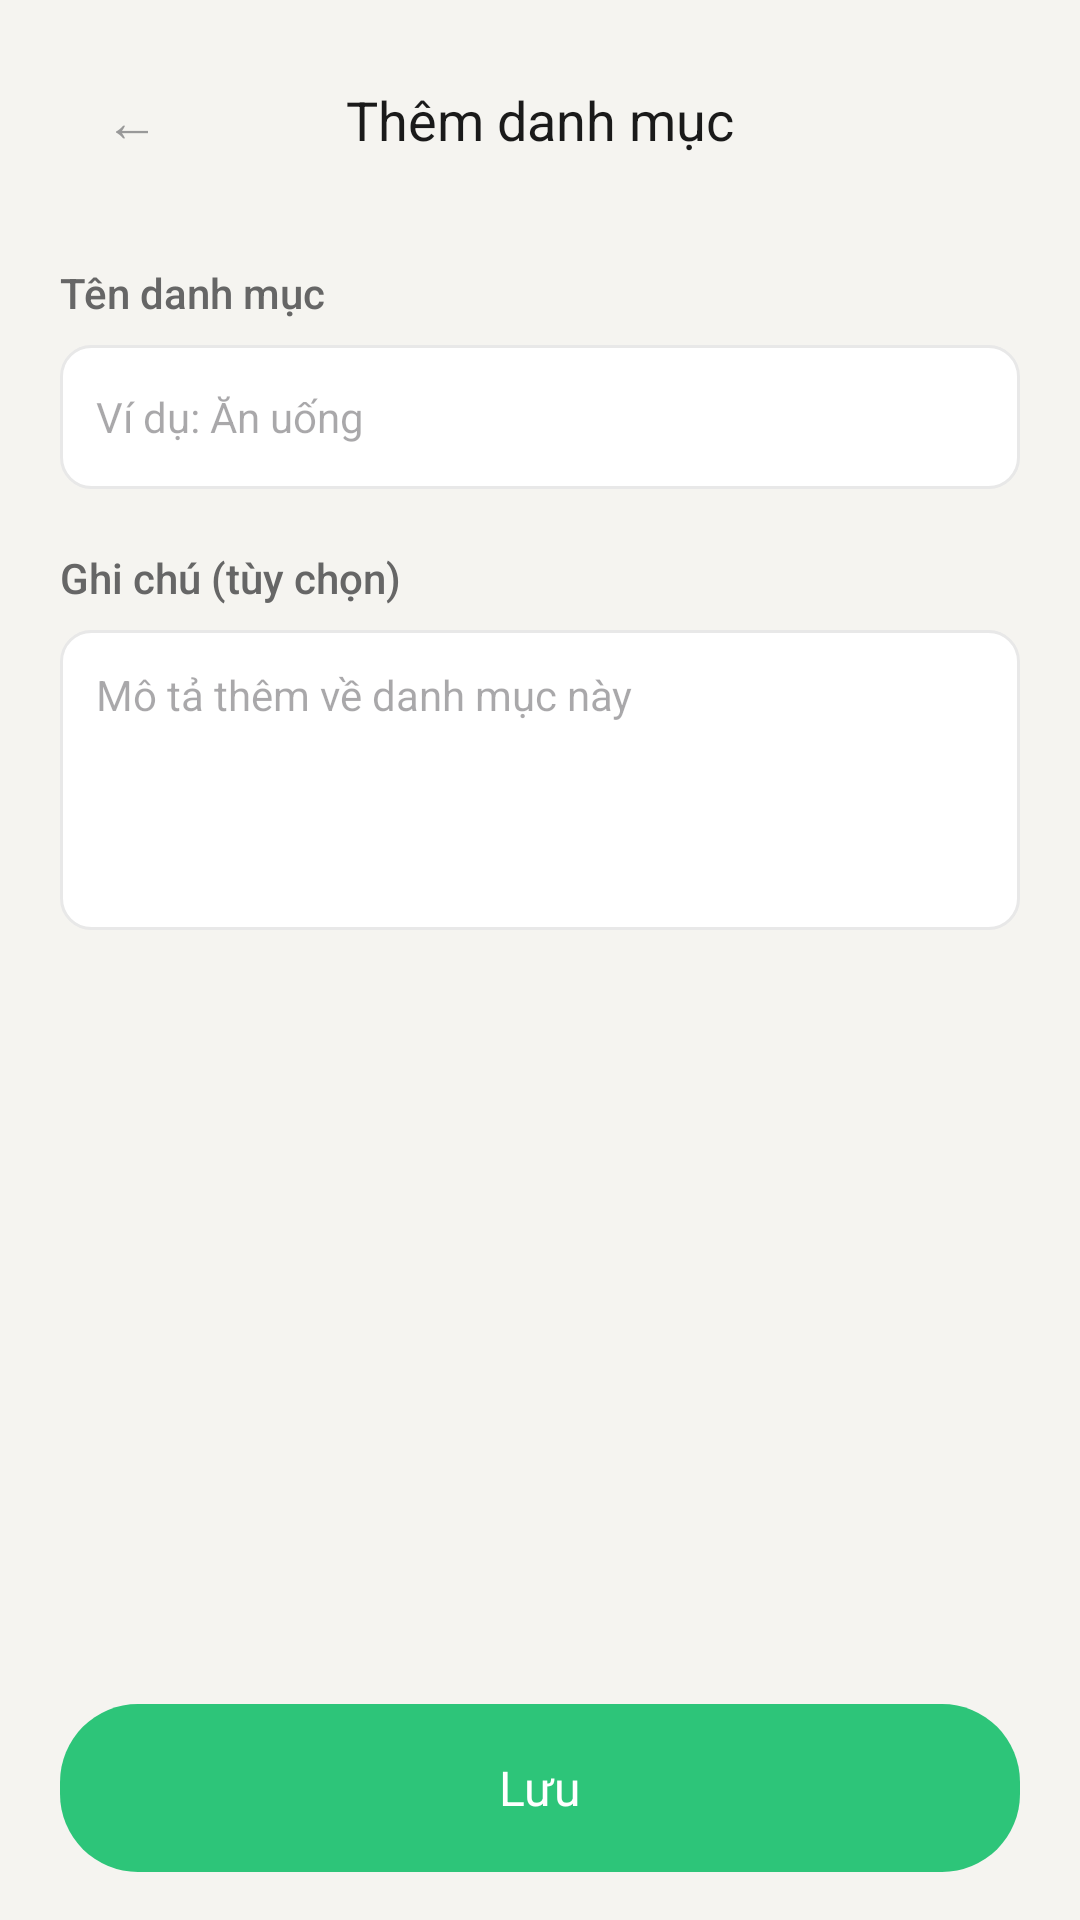

Reconstruct the res/layout file that produces this screen, plus the resources it refers to.
<!-- AndroidManifest.xml: application theme Theme.BudgetTracker -->
<!-- res/layout/activity_add_category.xml -->
<?xml version="1.0" encoding="utf-8"?>
<LinearLayout xmlns:android="http://schemas.android.com/apk/res/android"
    android:id="@+id/main"
    android:layout_width="match_parent"
    android:layout_height="match_parent"
    android:orientation="vertical"
    android:background="#F5F4F0"
    android:paddingStart="20dp"
    android:paddingEnd="20dp"
    android:paddingTop="16dp"
    android:paddingBottom="16dp">

    
    <LinearLayout
        android:layout_width="match_parent"
        android:layout_height="wrap_content"
        android:orientation="horizontal"
        android:gravity="center_vertical"
        android:layout_marginBottom="24dp">

        <TextView
            android:id="@+id/btnBack"
            android:layout_width="48dp"
            android:layout_height="48dp"
            android:text="←"
            android:textSize="18sp"
            android:textColor="#999999"
            android:gravity="center"
            android:clickable="true"
            android:focusable="true" />

        <TextView
            android:layout_width="0dp"
            android:layout_height="wrap_content"
            android:layout_weight="1"
            android:text="@string/add_category"
            android:textSize="18sp"
            android:textColor="#1A1A1A"
            android:fontFamily="sans-serif-bold"
            android:gravity="center" />

        <View
            android:layout_width="48dp"
            android:layout_height="1dp" />

    </LinearLayout>

    
    <TextView
        android:layout_width="wrap_content"
        android:layout_height="wrap_content"
        android:text="@string/category_name"
        android:textSize="14sp"
        android:textColor="#666666"
        android:layout_marginBottom="8dp"
        android:fontFamily="sans-serif-medium" />

    <EditText
        android:id="@+id/etCategoryName"
        android:layout_width="match_parent"
        android:layout_height="48dp"
        android:background="@drawable/bg_input"
        android:paddingStart="12dp"
        android:paddingEnd="12dp"
        android:textSize="14sp"
        android:textColor="#333333"
        android:hint="@string/category_name_hint"
        android:inputType="text"
        android:layout_marginBottom="20dp" />

    
    <TextView
        android:layout_width="wrap_content"
        android:layout_height="wrap_content"
        android:text="@string/category_description"
        android:textSize="14sp"
        android:textColor="#666666"
        android:layout_marginBottom="8dp"
        android:fontFamily="sans-serif-medium" />

    <EditText
        android:id="@+id/etCategoryDescription"
        android:layout_width="match_parent"
        android:layout_height="100dp"
        android:background="@drawable/bg_input"
        android:paddingStart="12dp"
        android:paddingEnd="12dp"
        android:paddingTop="12dp"
        android:paddingBottom="12dp"
        android:textSize="14sp"
        android:textColor="#333333"
        android:hint="@string/category_description_hint"
        android:inputType="textMultiLine"
        android:gravity="top"
        android:layout_marginBottom="32dp" />

    <View
        android:layout_width="0dp"
        android:layout_height="0dp"
        android:layout_weight="1" />

    
    <LinearLayout
        android:layout_width="match_parent"
        android:layout_height="56dp"
        android:background="@drawable/bg_btn_primary"
        android:gravity="center"
        android:id="@+id/btnSaveCategory"
        android:clickable="true"
        android:focusable="true"
        android:foreground="?android:attr/selectableItemBackground">

        <TextView
            android:layout_width="wrap_content"
            android:layout_height="wrap_content"
            android:text="@string/save"
            android:textSize="16sp"
            android:textColor="#FFFFFF"
            android:fontFamily="sans-serif-bold" />

    </LinearLayout>

</LinearLayout>
<!-- resources referenced by this layout -->
<resources>
  <!-- drawable bg_btn_primary (drawable) -->
  <?xml version="1.0" encoding="utf-8"?>
  <shape xmlns:android="http://schemas.android.com/apk/res/android"
      android:shape="rectangle">
      <solid android:color="#2DC579" />
      <corners android:radius="26dp" />
  </shape>
  <!-- drawable bg_input (drawable) -->
  <?xml version="1.0" encoding="utf-8"?>
  <shape xmlns:android="http://schemas.android.com/apk/res/android"
      android:shape="rectangle">
      <solid android:color="#FFFFFF" />
      <stroke
          android:width="1dp"
          android:color="#E8E8E8" />
      <corners android:radius="10dp" />
  </shape>
  <string name="add_category">Thêm danh mục</string>
  <string name="category_description">Ghi chú (tùy chọn)</string>
  <string name="category_description_hint">Mô tả thêm về danh mục này</string>
  <string name="category_name">Tên danh mục</string>
  <string name="category_name_hint">Ví dụ: Ăn uống</string>
  <string name="save">Lưu</string>
  <style name="Theme.BudgetTracker" parent="Base.Theme.BudgetTracker" />
  <style name="Base.Theme.BudgetTracker" parent="Theme.Material3.DayNight.NoActionBar">
          
          
      </style>
</resources>
